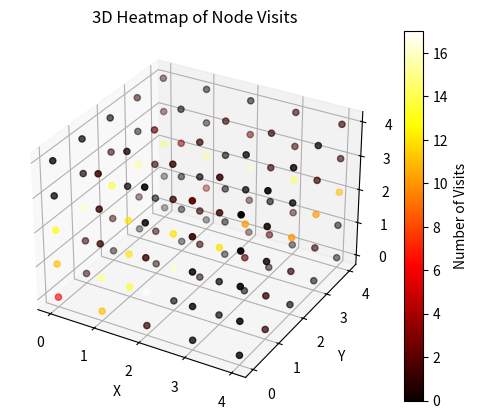

The matplotlib source for this figure:
import random
import numpy as np
import heapq
import matplotlib.pyplot as plt

class Node:
    def __init__(self, x, y, z):
        self.position = (x, y, z)
        self.visits = 0
        self.connections = []

    def add_connection(self, node):
        self.connections.append(node)

    def __lt__(self, other):
        return self.position < other.position

class Grid3D:
    def __init__(self, size_x, size_y, size_z):
        self.nodes = {}
        for x in range(size_x):
            for y in range(size_y):
                for z in range(size_z):
                    self.nodes[(x, y, z)] = Node(x, y, z)

    def connect_nodes(self, pos1, pos2):
        node1 = self.nodes[pos1]
        node2 = self.nodes[pos2]
        node1.add_connection(node2)
        node2.add_connection(node1)

    def get_node(self, position):
        return self.nodes.get(position)

    def get_weighted_random_node(self):
        k = 3
        nodes = list(self.nodes.values())
        total_visits = sum(node.visits for node in nodes)
        if total_visits == 0:
            return random.choice(nodes)
        weights = [1 / (node.visits + k) for node in nodes]
        probabilities = [weight / sum(weights) for weight in weights]
        return np.random.choice(nodes, p=probabilities)

    def dijkstra(self, start, goal):
        queue = [(0, start)]
        distances = {node: float('inf') for node in self.nodes.values()}
        distances[start] = 0
        previous_nodes = {node: None for node in self.nodes.values()}

        while queue:
            current_distance, current_node = heapq.heappop(queue)

            if current_node == goal:
                path = []
                while previous_nodes[current_node]:
                    path.append(current_node)
                    current_node = previous_nodes[current_node]
                path.append(start)
                return path[::-1]

            for neighbor in current_node.connections:
                distance = current_distance + 1  # Assuming all edges have equal weight
                if distance < distances[neighbor]:
                    distances[neighbor] = distance
                    previous_nodes[neighbor] = current_node
                    heapq.heappush(queue, (distance, neighbor))

        return []

class Animal:
    def __init__(self, grid, start_node):
        self.grid = grid
        self.current_node = start_node

    def move(self):
        next_node = self.grid.get_weighted_random_node()
        path = self.grid.dijkstra(self.current_node, next_node)
        for node in path:
            print(f"Animal moved to {node.position}")
            node.visits += 1
        self.current_node = next_node

grid = Grid3D(5, 5, 5)
grid.connect_nodes((0, 0, 0), (0, 0, 1))
grid.connect_nodes((0, 0, 1), (0, 0, 2))
grid.connect_nodes((0, 0, 2), (0, 1, 2))
grid.connect_nodes((0, 1, 2), (1, 1, 2))
grid.connect_nodes((1, 1, 2), (1, 1, 1))
grid.connect_nodes((1, 1, 1), (1, 1, 0))
grid.connect_nodes((1, 1, 0), (1, 0, 0))
grid.connect_nodes((1, 0, 0), (1, 0, 1))

# Add more connections
grid.connect_nodes((1, 0, 1), (2, 0, 1))
grid.connect_nodes((2, 0, 1), (2, 1, 1))
grid.connect_nodes((2, 1, 1), (2, 1, 2))
grid.connect_nodes((2, 1, 2), (3, 1, 2))
grid.connect_nodes((3, 1, 2), (3, 2, 2))
grid.connect_nodes((3, 2, 2), (4, 2, 2))
grid.connect_nodes((4, 2, 2), (4, 3, 2))
grid.connect_nodes((4, 3, 2), (4, 4, 2))
grid.connect_nodes((4, 4, 2), (3, 4, 2))
grid.connect_nodes((3, 4, 2), (2, 4, 2))
grid.connect_nodes((2, 4, 2), (1, 4, 2))
grid.connect_nodes((1, 4, 2), (0, 4, 2))
grid.connect_nodes((0, 4, 2), (0, 3, 2))
grid.connect_nodes((0, 3, 2), (0, 2, 2))
grid.connect_nodes((0, 2, 2), (0, 1, 2))

animal = Animal(grid, grid.get_node((0, 0, 0)))

for _ in range(10000):
    animal.move()



# Plotting the 3D heatmap
fig = plt.figure()
ax = fig.add_subplot(111, projection='3d')

x = [node.position[0] for node in grid.nodes.values()]
y = [node.position[1] for node in grid.nodes.values()]
z = [node.position[2] for node in grid.nodes.values()]
visits = [node.visits for node in grid.nodes.values()]

sc = ax.scatter(x, y, z, c=visits, cmap='hot', marker='o')
plt.colorbar(sc, ax=ax, label='Number of Visits')

ax.set_xlabel('X')
ax.set_ylabel('Y')
ax.set_zlabel('Z')
ax.set_title('3D Heatmap of Node Visits')

plt.show()